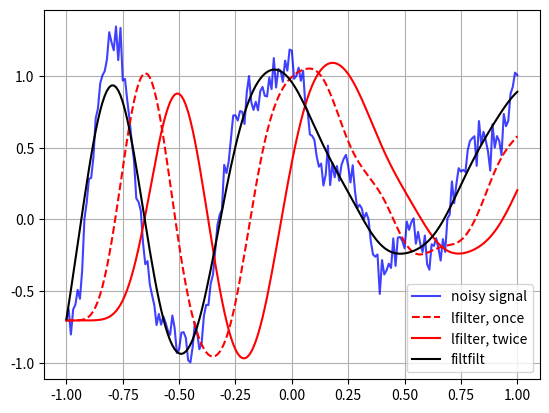

Write the Python code that produced this figure.
import numpy as np
from scipy import signal
import matplotlib.pyplot as plt
rng = np.random.default_rng()
t = np.linspace(-1, 1, 201)
x = (np.sin(2*np.pi*0.75*t*(1-t) + 2.1) +
     0.1*np.sin(2*np.pi*1.25*t + 1) +
     0.18*np.cos(2*np.pi*3.85*t))
xn = x + rng.standard_normal(len(t)) * 0.08

b, a = signal.butter(3, 0.05)

zi = signal.lfilter_zi(b, a)
z, _ = signal.lfilter(b, a, xn, zi=zi*xn[0])

z2, _ = signal.lfilter(b, a, z, zi=zi*z[0])

y = signal.filtfilt(b, a, xn)

plt.figure
plt.plot(t, xn, 'b', alpha=0.75)
plt.plot(t, z, 'r--', t, z2, 'r', t, y, 'k')
plt.legend(('noisy signal', 'lfilter, once', 'lfilter, twice',
            'filtfilt'), loc='best')
plt.grid(True)
plt.show()